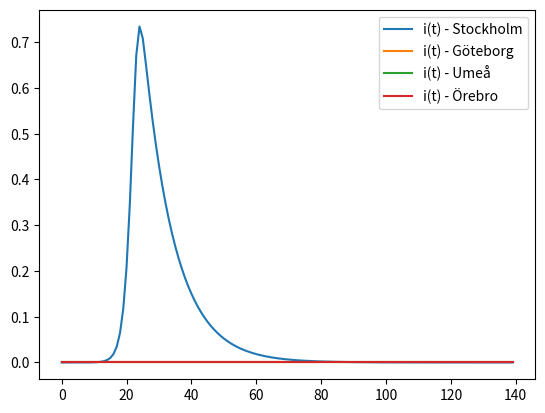

Python code for this plot:
# Modelling spread of disease
# https://www.maa.org/press/periodicals/loci/joma/the-sir-model-for-spread-of-disease-the-differential-equation-model
import random
import numpy as np
import matplotlib.pyplot as plt
from random import uniform

def w_choice(seq):
    """
    Takes an input on the form of [('A', 30), ('B', 40), ('C', 30)] and returns
    one of the items based on the probality from the second value in each tuple.
    Eg. B will get chosen 40% of the time while A and C will get chosen 30% of
    the time.
    """
    total_prob = sum(item[1] for item in seq)
    chosen = random.uniform(0, total_prob)
    cumulative = 0
    for item, probality in seq:
        cumulative += probality
        if cumulative > chosen:
            return item

class Disease:
    """
    Uses the SIR model to model the spread of a certain disease.

    At each time t, s(t) + i(t) + r(t) = 1
    """

    def __init__(self, N, b, k, susceptible, infected, recovered):
        """
        params:
            N = The total population
            b = The average _FIXED_ number of contacts per day per person.
            k = The average _FIXED_ fraction of infected individuals that will recover per day.
            susceptible = The initial amount of susceptible individuals
            infected = The initial amount of infected individuals
            recovered = The initial amount of recovered individuals
        """
        self.time = 0
        self._N = N
        self._b = b
        self._k = k
        self._susceptible = susceptible
        self._infected = infected
        self._recovered = recovered

    def N(self):
        return self._N

    def vaccinate(self, amount):
        """
        Vaccinates the specified amount of the population.
        """
        self.susceptible(self.susceptible() - amount)

    def susceptible(self, v=None):
        """
        The number of susceptible individuals.
        S = S(t)

        No one is added to this group due to births and immigrations begin ignored.
        An individual will leave this group once infected.
        """
        if v is None:
            return self._susceptible
        self._susceptible = v

    def susceptible_dt(self):
        """
        The rate of change for susceptible individuals.
        dS/dt = -b*s(t)*I(t)
        """
        return -1 * self._b * self.susceptible_fraction() * self.infected()

    def infected(self, v=None):
        """
        The number of infected individuals.
        I = I(t)

        Each infected individual infects b * s(t) new individuals.
        """
        if v is None:
            return self._infected
        self._infected = v

    def recovered(self, v=None):
        """
        The number of recovered individuals.
        R = R(t)
        """
        if v is None:
            return self._recovered
        self._recovered = v

    def susceptible_fraction(self):
        """
        The susceptible fraction of the population.

        s(t)
        """
        return self.fraction(self.susceptible())

    def susceptible_fraction_dt(self):
        """
        The rate of change for the susceptible fraction.
        ds/dt = -b*s(t)*i(t)
        """
        return -1 * self._b * self.susceptible_fraction() * self.infected_fraction()

    def recovered_fraction(self):
        """
        The recovered fraction of the population.

        r(t)
        """
        return self.fraction(self.recovered())

    def recovered_fraction_dt(self):
        """
        The rate of change for the recovered fraction of the population.
        dr/dt = k*i(t)
        """
        return self._k * self.infected_fraction()

    def infected_fraction(self):
        """
        The infected fraction of the population.

        i(t)
        """
        return self.fraction(self.infected())

    def infected_fraction_dt(self):
        """
        The rate of change for the infected fraction of the population.
        di/dt = b * s(t) * i(t) - k * i(t)
        di/dt = -ds/dt - dr/dt
        """
        return -1 * (self.susceptible_fraction_dt() + self.recovered_fraction_dt())

    def fraction(self, nr):
        """
        Returns the fraction of the total population.
        nr / N
        """
        return nr / self._N

    def number(self, fraction):
        """
        Returns the number of the total population
        fraction * N
        """
        return fraction * self._N

    def step(self):
        """
        Steps forward one unit in time.
        """
        i_dt = self.number(self.infected_fraction_dt())
        r_dt = self.number(self.recovered_fraction_dt())
        s_dt = self.number(self.susceptible_fraction_dt())
        self.susceptible(self.susceptible() + s_dt)
        self.recovered(self.recovered() + r_dt)
        self.infected(self.infected() + i_dt)

class City:
    """
    City.
    """

    def __init__(self, name, position, N, b, k, susceptible, infected, recovered):
        """
        params:
            name = The name of the city.
            population = The population of the city
            position = The position of the city
        """
        self._position = position
        self._name = name
        self._disease = Disease(N=N, b=b, k=k, susceptible=susceptible, infected=infected, recovered=recovered)
        self.Y_susceptible = []
        self.Y_infected = []
        self.Y_recovered = []

    def population(self):
        """
        Returns the population of the city.
        """
        return self.disease().N()

    def position(self):
        """
        Returns the position of the city.
        """
        return self.position

    def disease(self):
        return self._disease

    def vaccinate(self, n):
        """
        Vaccinates n people of the population.
        """
        self.disease().vaccinate(n)

    def name(self):
        return self._name

    def step(self, t, _print=False):
        """
        Steps forward one step in time.
        params:
            t = The current timestamp (Used when printing).
            _print = If output should be printed to the console
        """
        d = self.disease()
        self.log(d, t, _print)
        d.step()

    def log(self, d, t, _print):
        """
        Logs the current state of the disease for later plotting and/or dumping
        to the console.
        """
        self.Y_susceptible.append(d.susceptible_fraction())
        self.Y_infected.append(d.infected_fraction())
        self.Y_recovered.append(d.recovered_fraction())
        if _print:
            print("S("+str(t)+")", "%0.2f" % d.susceptible(), "\ts("+str(t)+")=", "%0.2f" % d.susceptible_fraction())
            print("I("+str(t)+")", "%0.2f" % d.infected(), "\ti("+str(t)+")=", "%0.2f" % d.infected_fraction())
            print("R("+str(t)+")", "%0.2f" % d.recovered(), "\tr("+str(t)+")=", "%0.2f" % d.recovered_fraction())
            print()

    def plot(self):
        """
        Plots the progress of the diesease for this City.
        """
        _ys, = plt.plot(self.Y_susceptible, label='s(t)')
        _yi, = plt.plot(self.Y_infected, label="i(t)")
        _yr, = plt.plot(self.Y_recovered, label="r(t)")
        plt.legend(handles=[_ys, _yi, _yr])
        plt.title(self.name())
        plt.show()

    def plot_get_infected(self):
        _yi, = plt.plot(self.Y_infected, label="i(t) - "+str(self.name()))
        return _yi

def example_graph():
    """
    Example graph that is the same as the one found at the link:
    https://www.maa.org/press/periodicals/loci/joma/the-sir-model-for-spread-of-disease-the-differential-equation-model
    """
    c = City(name="Sweden", position=(0,0), N=7900000, b=1/2, k=1/3, susceptible=7900000, infected=10, recovered=0)

    for t in range(140):
        c.step(t)

    c.plot()

def example_cities():
    b = 0.99
    k = 1/10
    cities = [
        City(name="Stockholm", position=(0,0),      N=1400000, b=b, k=k, susceptible=1400000, infected=1, recovered=0),
        City(name="Göteborg",  position=(-50, -50), N=1000000, b=b, k=k, susceptible=1000000, infected=0,  recovered=0),
        City(name="Umeå",      position=(-4, 100),  N=100000,  b=b, k=k, susceptible=100000,  infected=0,  recovered=0),
        City(name="Örebro",    position=(-10, 5),   N=350000,  b=b, k=k, susceptible=350000,  infected=0,  recovered=0)
    ]

    print(cities)
    for c in cities:
        print(cities[:].remove(c))

    for t in range(140):
        for c in cities:
            c.step(t)

    plt.legend(handles=[c.plot_get_infected() for c in cities])
    plt.show()

example_cities()
